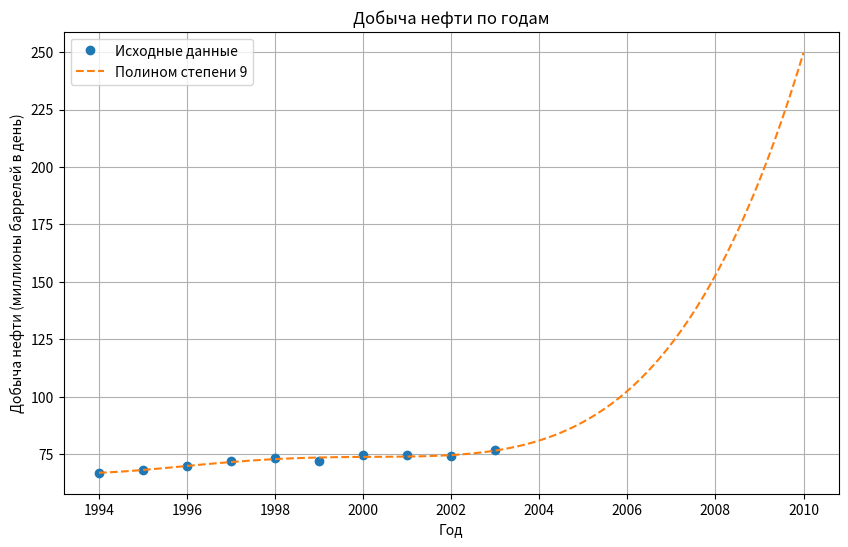

Python code for this plot:
import numpy as np
import matplotlib.pyplot as plt

years = np.array([1994, 1995, 1996, 1997, 1998, 1999, 2000, 2001, 2002, 2003])
production = np.array([67.052, 68.008, 69.803, 72.024, 73.400, 72.063, 74.669, 74.487, 74.065, 76.777])

poly_coeffs = np.polyfit(years, production, 9)
poly = np.poly1d(poly_coeffs)
estimated_production_2010 = poly(2010)
x_values = np.linspace(1994, 2010, 100)
y_values_poly = poly(x_values)

plt.figure(figsize=(10, 6))
plt.plot(years, production, 'o', label='Исходные данные')
plt.plot(x_values, y_values_poly, label='Полином степени 9', linestyle='dashed')
plt.title('Добыча нефти по годам')
plt.xlabel('Год')
plt.ylabel('Добыча нефти (миллионы баррелей в день)')
plt.legend()
plt.grid()

print(f"Оценка добычи нефти в 2010 году: {estimated_production_2010}")
plt.show()

# Значительное проявление феномена Рунге обнаружено не было.
# Считаю, что полином недостаточно точно демонстрирует оценку добычи, данные довольно сильно искажены в большую сторону.
